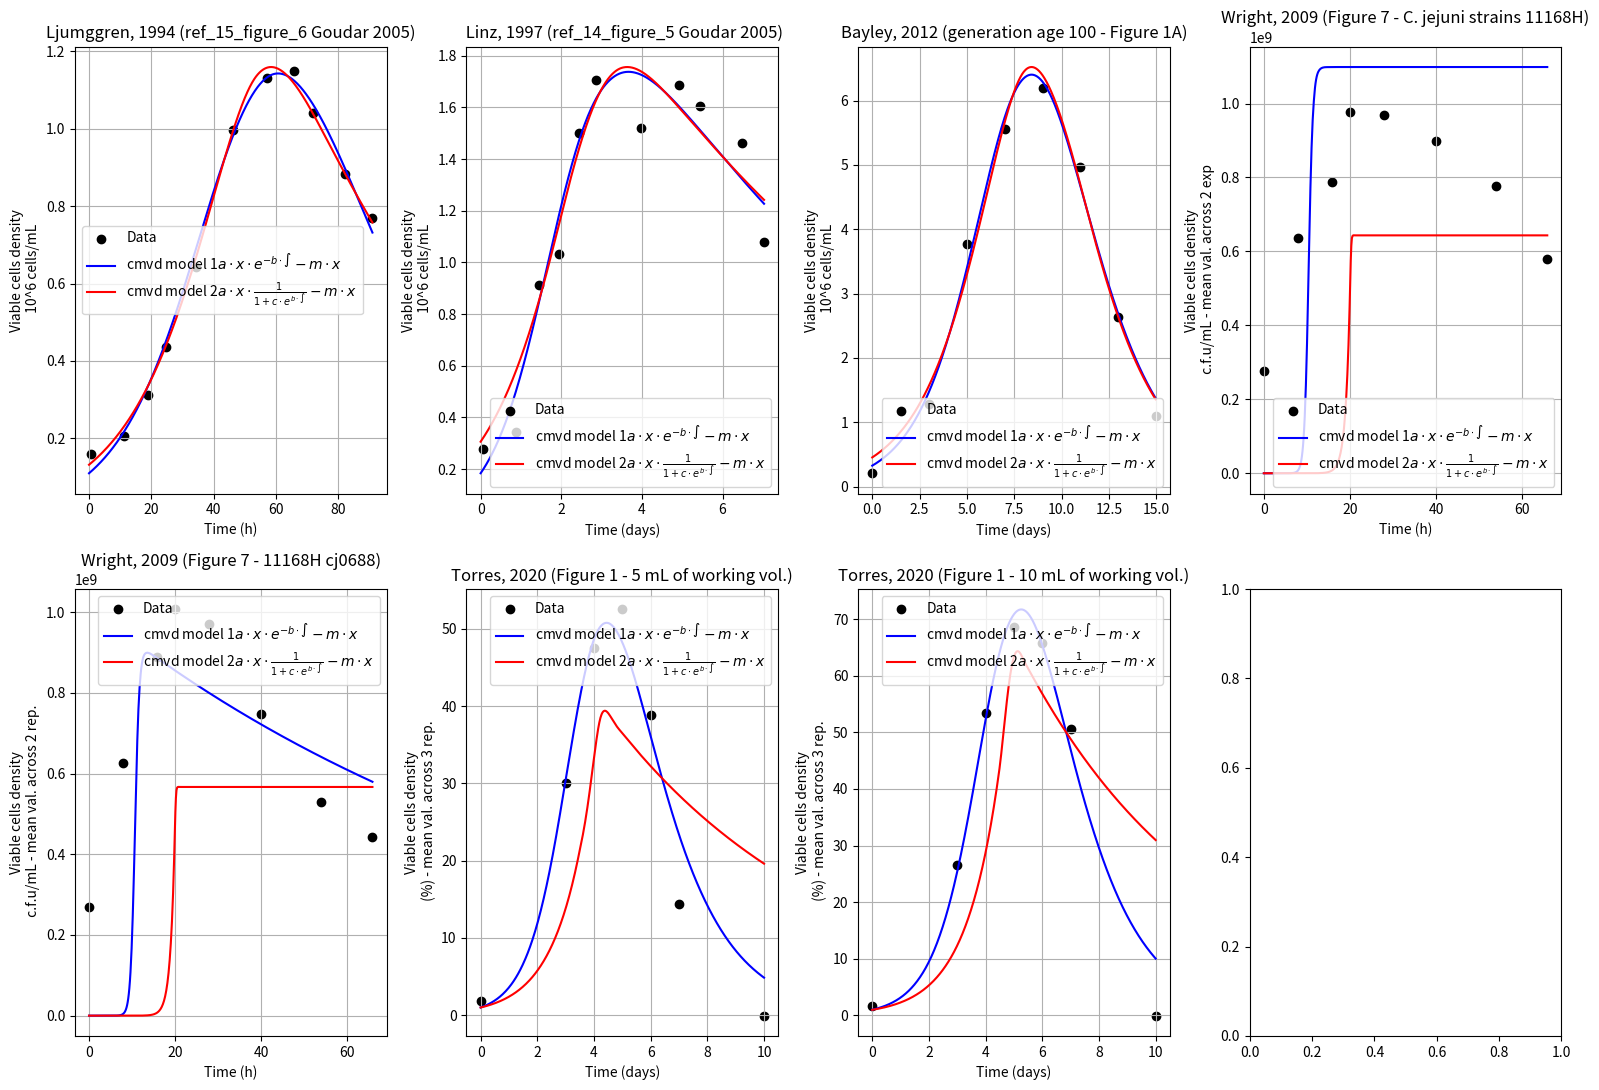

This chart was generated by the following Python code:
#!/usr/bin/env python3
# -*- coding: utf-8 -*-
"""
Created on Mon Jan 27 17:49:19 2025

@author: mpere
"""

# =============================================================================
# IMPORT
# =============================================================================
import pandas as pd
import numpy as np
from scipy.integrate import solve_ivp
from scipy.optimize import curve_fit
import matplotlib.pyplot as plt

# =============================================================================
# FUNCTIONS
# =============================================================================
def get_data():
    
    # obtained with: https://automeris.io/wpd/ from goudar2005 figure 6
    ref_15_time=[   0.588302674824007, 
    11.277612483882635, 
    18.840077422159318, 
    24.695201647130013, 
    34.263711153079136, 
    46.271488614301965, 
    57.113821735184494,
    65.6628611541071, 
    71.91772573875602,
    82.29805181645429 ,
    90.97397428855908]
    
    ref_15_data=[  0.16040191381938573,
     0.20714774532926472,
    0.31335238537202903,
     0.43691885652522555,
    0.6420429346405423,
     0.9955602679817079,
     1.1313744782962427,
     1.1484825433003107,
     1.0394618043827524,
    0.8833286829127888,
     0.7692995879237884]
    ref_15_df = pd.DataFrame({'Time':ref_15_time,'Data':ref_15_data,
                              'ylabel':'Viable cells density\n 10^6 cells/mL',
                              'xlabel':'Time (h)'})


     # obtained with: https://automeris.io/wpd/ from goudar2005 figure 5
    ref_14_time=[0.06593988819996532,
        0.88248924419287,
        1.445553651609095,
        1.955286692979131, 
        2.4510162267656117,
        2.8693240691993243, 
        3.982790708592236, 
        4.923386461264003, 
        5.4346217946353415, 
        6.491028164621693, 
        7.027265929157541 ]
     
    ref_14_data=[ 0.27997793508623103,
         0.342359939774187,
         0.9122835844418886,
        1.0319471783401688,
         1.5026994309398383,
        1.7076315092333956,
         1.5212601144826987,
         1.6862590581836354,
         1.6073384281599272,
         1.4636213955890294,
         1.079691896006519 ]
    ref_14_df = pd.DataFrame({'Time':ref_14_time,'Data':ref_14_data,
                               'ylabel':'Viable cells density\n 10^6 cells/mL',
                               'xlabel':'Time (days)'})
    
    # Obtained from Figure 1A - https://analyticalsciencejournals.onlinelibrary.wiley.com/doi/10.1002/bit.24485
    
    ref_bayley_2012_100_time=[0, 
        3.0191256830601088,
        5.027322404371584, 
        7.0081967213114735, 
        9.002732240437158,
        10.997267759562842, 
        12.978142076502731, 
        14.972677595628415]
     
    ref_bayley_2012_100_data=[ 0.2089552238805954,
        1.2835820895522376,
         3.7711442786069647,
         5.5621890547263675,
         6.199004975124378,
         4.965174129353233,
         2.6368159203980097,
        1.1044776119402977 ]
    ref_bayley_2012_100_df = pd.DataFrame({'Time':ref_bayley_2012_100_time,'Data':ref_bayley_2012_100_data,
                               'ylabel':'Viable cells density\n 10^6 cells/mL',
                               'xlabel':'Time (days)'})
    
    
    # from Figure 7 - https://www.microbiologyresearch.org/docserver/fulltext/micro/155/1/80.pdf?expires=1738003547&id=id&accname=guest&checksum=8DE49E6B41D30269FA30F6B1E8006FDF
    ref_wright_2009_square_time=[0, 
        7.912087912087912,
        15.897435897435894, 
        19.999999999999996, 
        27.83882783882783, 
        39.92673992673993, 
        53.84615384615384, 
        65.86080586080585]
     
    ref_wright_2009_square_data=[ 275790197.8947369,
        635512221.0526316,
         786810829.4736842,
         978245635.7894738,
         969549545.2631578,
         897546532.6315789,
         777058252.6315789,
         580847408.4210526]
    
    
    
    # cfu = colony forming unit
    ref_wright_2009_square_df = pd.DataFrame({'Time':ref_wright_2009_square_time,'Data':ref_wright_2009_square_data,
                               'ylabel':'Viable cells density\n c.f.u/mL - mean val. across 2 exp',
                               'xlabel':'Time (h)'})
    
    ref_wright_2009_dot_time=[0, 
        7.912087912087912,
        15.897435897435894, 
        19.999999999999996, 
        27.83882783882783, 
        39.92673992673993, 
        53.84615384615384, 
        65.86080586080585]
     
    ref_wright_2009_dot_data=[  269479562.0743792,
        626807733.8926781,
         889409453.0176299,
         1007020968.4004636,
         970670470.714194,
        746673783.1167164,
         528848753.22609735,
         443799295.10230374
         ]
    
    ref_wright_2009_dot_df = pd.DataFrame({'Time':ref_wright_2009_dot_time,'Data':ref_wright_2009_dot_data,
                               'ylabel':'Viable cells density\n c.f.u/mL - mean val. across 2 rep.',
                               'xlabel':'Time (h)'})
    
    
    
    # from https://doi.org/10.1002/btpr.3099
#     Figure 1. Cell growth, viability and r-protein production profiles of the CHO-IgG1 cell line during
# 10 days batch cultures at different working volume. 5 mL (white dots), 10 mL (light grey dots), 15
# mL (dark grey dots) and 20 mL (black dots). Experimental values represent the mean of three biological
# replicates and error bars indicate ± SEM.
    ref_torres_2020_5ml_time=[0,
            3,
            4,
            5, 
            6,
            7,
            10]
     
    ref_torres_2020_5ml_data=[  1.7977528089887613,
             30.112359550561806,
            47.47191011235956,
             52.528089887640455,
             38.876404494382015,
            14.438202247191015,
            -0.05617977528089568 ]
    
    ref_torres_2020_5ml_df = pd.DataFrame({'Time':ref_torres_2020_5ml_time,'Data':ref_torres_2020_5ml_data,
                               'ylabel':'Viable cells density\n (%) - mean val. across 3 rep.',
                               'xlabel':'Time (days)'})
    
    ref_torres_2020_10ml_time=[0,
        3,
        4,
        5, 
        6,
        7,
        10]
     
    ref_torres_2020_10ml_data=[ 1.62921348314606,
         26.57303370786518,
        53.37078651685393,
        68.53932584269664,
         65.84269662921349,
         50.67415730337079,
         -0.05617977528089568 ]
    
    ref_torres_2020_10ml_df = pd.DataFrame({'Time':ref_torres_2020_10ml_time,'Data':ref_torres_2020_10ml_data,
                               'ylabel':'Viable cells density\n (%) - mean val. across 3 rep.',
                               'xlabel':'Time (days)'})

    
    dict_data = {'Ljumggren, 1994 (ref_15_figure_6 Goudar 2005)':ref_15_df,
                 ' Linz, 1997 (ref_14_figure_5 Goudar 2005)':ref_14_df,
                 'Bayley, 2012 (generation age 100 - Figure 1A)':ref_bayley_2012_100_df,
                 'Wright, 2009 (Figure 7 - C. jejuni strains 11168H)':ref_wright_2009_square_df,
                 'Wright, 2009 (Figure 7 - 11168H cj0688)':ref_wright_2009_dot_df,
                 'Torres, 2020 (Figure 1 - 5 mL of working vol.)': ref_torres_2020_5ml_df,
                 'Torres, 2020 (Figure 1 - 10 mL of working vol.)': ref_torres_2020_10ml_df}
    
    return dict_data
    
def goudar_model():
    pass
    
def fit_goudar_mode():
    pass

# Define the integro-differential equation model
def integro_differential_model_1(t, y, a, b, m):
    x = y[0]  # Current value of x
    integral = y[1]  # Current value of the integral
    dx_dt = a * x * np.exp(-b * integral) - m * x
    dintegral_dt = x  # The derivative of the integral is simply x
    return [dx_dt, dintegral_dt]

# Define a function to solve the integro-differential equation
def solve_model_1(t_eval, a, b, m, x0, integral0):
    t_span = (t_eval[0], t_eval[-1])
    y0 = [x0, integral0]  # Initial conditions: [x, integral]

    sol = solve_ivp(
        lambda t, y: integro_differential_model_1(t, y, a, b, m),
        t_span,
        y0,
        t_eval=t_eval,
        method='RK45'
    )
    return sol.y[0]  # Return only the population (x)

# Define a function for curve fitting
def fit_model_1(t, a, b, m, x0):
    return solve_model_1(t, a, b, m, x0=x0, integral0=0.0)


# Define the integro-differential equation model
def integro_differential_model_2(t, y, a, b, c, m):
    x = y[0]  # Current value of x
    integral = y[1]  # Current value of the integral
    dx_dt = a * x * 1 / (1 + c * np.exp(b * integral)) - m * x
    dintegral_dt = x  # The derivative of the integral is simply x
    return [dx_dt, dintegral_dt]

# Define a function to solve the integro-differential equation
def solve_model_2(t_eval, a, b,c, m, x0, integral0):
    t_span = (t_eval[0], t_eval[-1])
    y0 = [x0, integral0]  # Initial conditions: [x, integral]

    sol = solve_ivp(
        lambda t, y: integro_differential_model_2(t, y, a, b,c, m),
        t_span,
        y0,
        t_eval=t_eval,
        method='RK45'
    )
    return sol.y[0]  # Return only the population (x)

# Define a function for curve fitting
def fit_model_2(t, a, b, c,m, x0):
    return solve_model_2(t, a, b,c, m, x0=x0, integral0=0.0)
  

# =============================================================================
# MAIN
# =============================================================================
if __name__=='__main__': 
    dict_data = get_data()
    
    
    fig, axs = plt.subplots(len(dict_data.keys())//4 +1,4, figsize =(16,11)) 
    for (label, data_df), ax in zip(dict_data.items(), axs.flat):
    
        ref_15_time = data_df['Time'].to_numpy()
        ref_15_data = data_df['Data'].to_numpy()
        
        
        # Fit the model_1
        popt_ref_15, pcov_ref_15 = curve_fit(
            lambda t, a, b, m, x0: fit_model_1(t, a, b, m, x0),
            ref_15_time,
            ref_15_data,
            p0=[0.4, 0.02, 0.01, 0.36],  # Initial guess for a, b, m, x0
            bounds=(0, [2, 1, 1, 1])  # Bounds for a, b, m, x0
        )
        
        # Extract fitted parameters for T=30 and T=25
        a_fit_ref_15, b_fit_ref_15, m_fit_ref_15, x0_fit_ref_15 = popt_ref_15
        
        # Solve the model with fitted parameters
        t_fine = np.linspace(0, ref_15_time[-1], 500)
        x_fit_ref_15 = solve_model_1(t_fine, a_fit_ref_15, b_fit_ref_15, m_fit_ref_15, 
                                   x0=x0_fit_ref_15, integral0=0.0)
        
        ax.scatter(ref_15_time,ref_15_data,color = 'k', marker = 'o',
                         label = 'Data')
        ax.plot(t_fine,x_fit_ref_15,'-b', label = 'cmvd model 1' + r'$a \cdot x \cdot e^{-b \cdot \int} - m \cdot x$')
        
        
        # Fit the model_2
        popt_ref_15, pcov_ref_15 = curve_fit(
            lambda t, a, b, c,m, x0: fit_model_2(t, a, b,c, m, x0),
            ref_15_time,
            ref_15_data,
            p0=[0.4, 0.02, 0.5, 0.01, 0.36],  # Initial guess for a, b, c, m, x0
            bounds=(0, [1, 1, 2, 1, 1])  # Bounds for a, b, c, m, x0 # Bounds for a, b, m, x0
        )
        
      
        
        # Extract fitted parameters for T=30 and T=25
        a_fit_ref_15, b_fit_ref_15, c_fit_ref_15, m_fit_ref_15, x0_fit_ref_15 = popt_ref_15
        
        # Solve the model with fitted parameters
        t_fine = np.linspace(0, ref_15_time[-1], 500)
        x_fit_ref_15 = solve_model_2(t_fine, a_fit_ref_15, b_fit_ref_15,c_fit_ref_15, m_fit_ref_15, 
                                   x0=x0_fit_ref_15, integral0=0.0)
        
       
        ax.plot(t_fine,x_fit_ref_15,'-r', label = 'cmvd model 2' + r'$a \cdot x \cdot \frac{1}{1 + c \cdot e^{b \cdot \int}} - m \cdot x$')
        
        
        # Add labels and title
        ylabel =  data_df['ylabel'].drop_duplicates().to_list()[0]
        xlabel =  data_df['xlabel'].drop_duplicates().to_list()[0]
        ax.set_xlabel(xlabel)
        ax.set_ylabel(ylabel)
        ax.set_title(label)
        ax.legend()
        ax.grid()
        
    # Show the plot
    fig.tight_layout()
    fig.show()